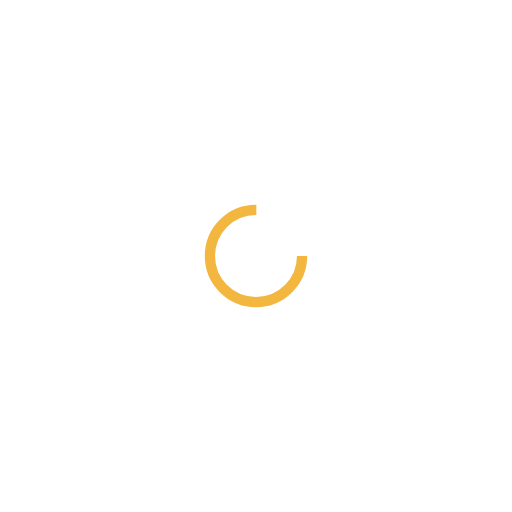
t = 0.00 s
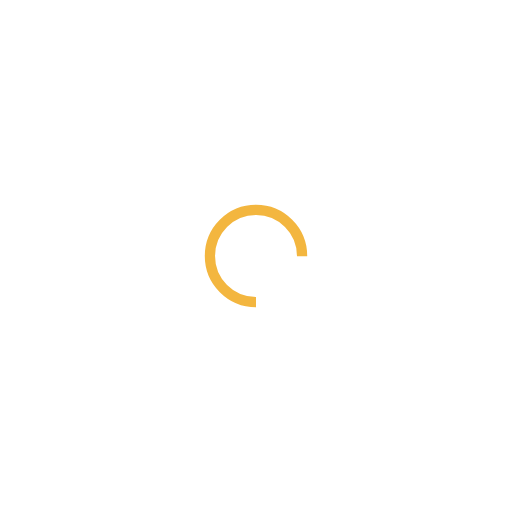
t = 0.25 s
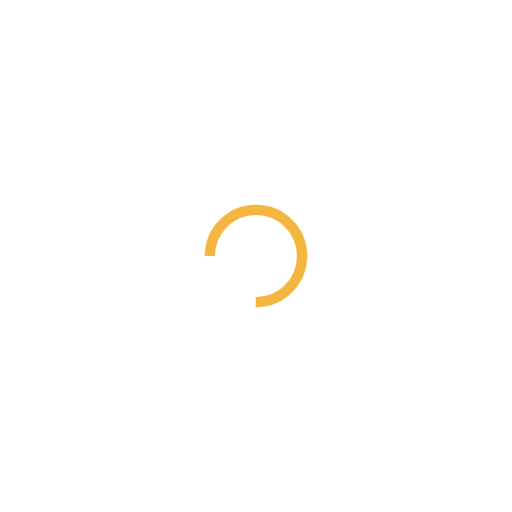
t = 0.50 s
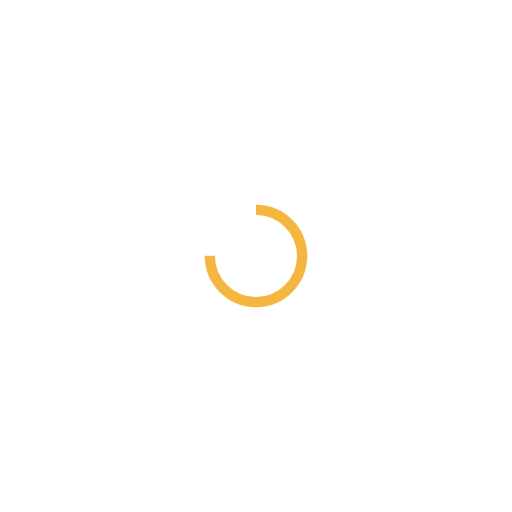
t = 0.75 s

The animated SVG that drew these frames (rendered in a browser with its animation timeline set to each time). Animation: 1 SMIL element (animateTransform=1); one cycle of 1.00 s, repeats indefinitely.

<svg xmlns="http://www.w3.org/2000/svg" viewBox="0 0 100 100" preserveAspectRatio="xMidYMid" width="200" height="200" style="shape-rendering: auto; display: block; background: transparent;" xmlns:xlink="http://www.w3.org/1999/xlink"><g><circle stroke-dasharray="42.411500823462205 16.13716694115407" r="9" stroke-width="2" stroke="#f3b63f" fill="none" cy="50" cx="50">
  <animateTransform keyTimes="0;1" values="0 50 50;360 50 50" dur="1s" repeatCount="indefinite" type="rotate" attributeName="transform"></animateTransform>
</circle><g></g></g><!-- [ldio] generated by https://loading.io --></svg>
